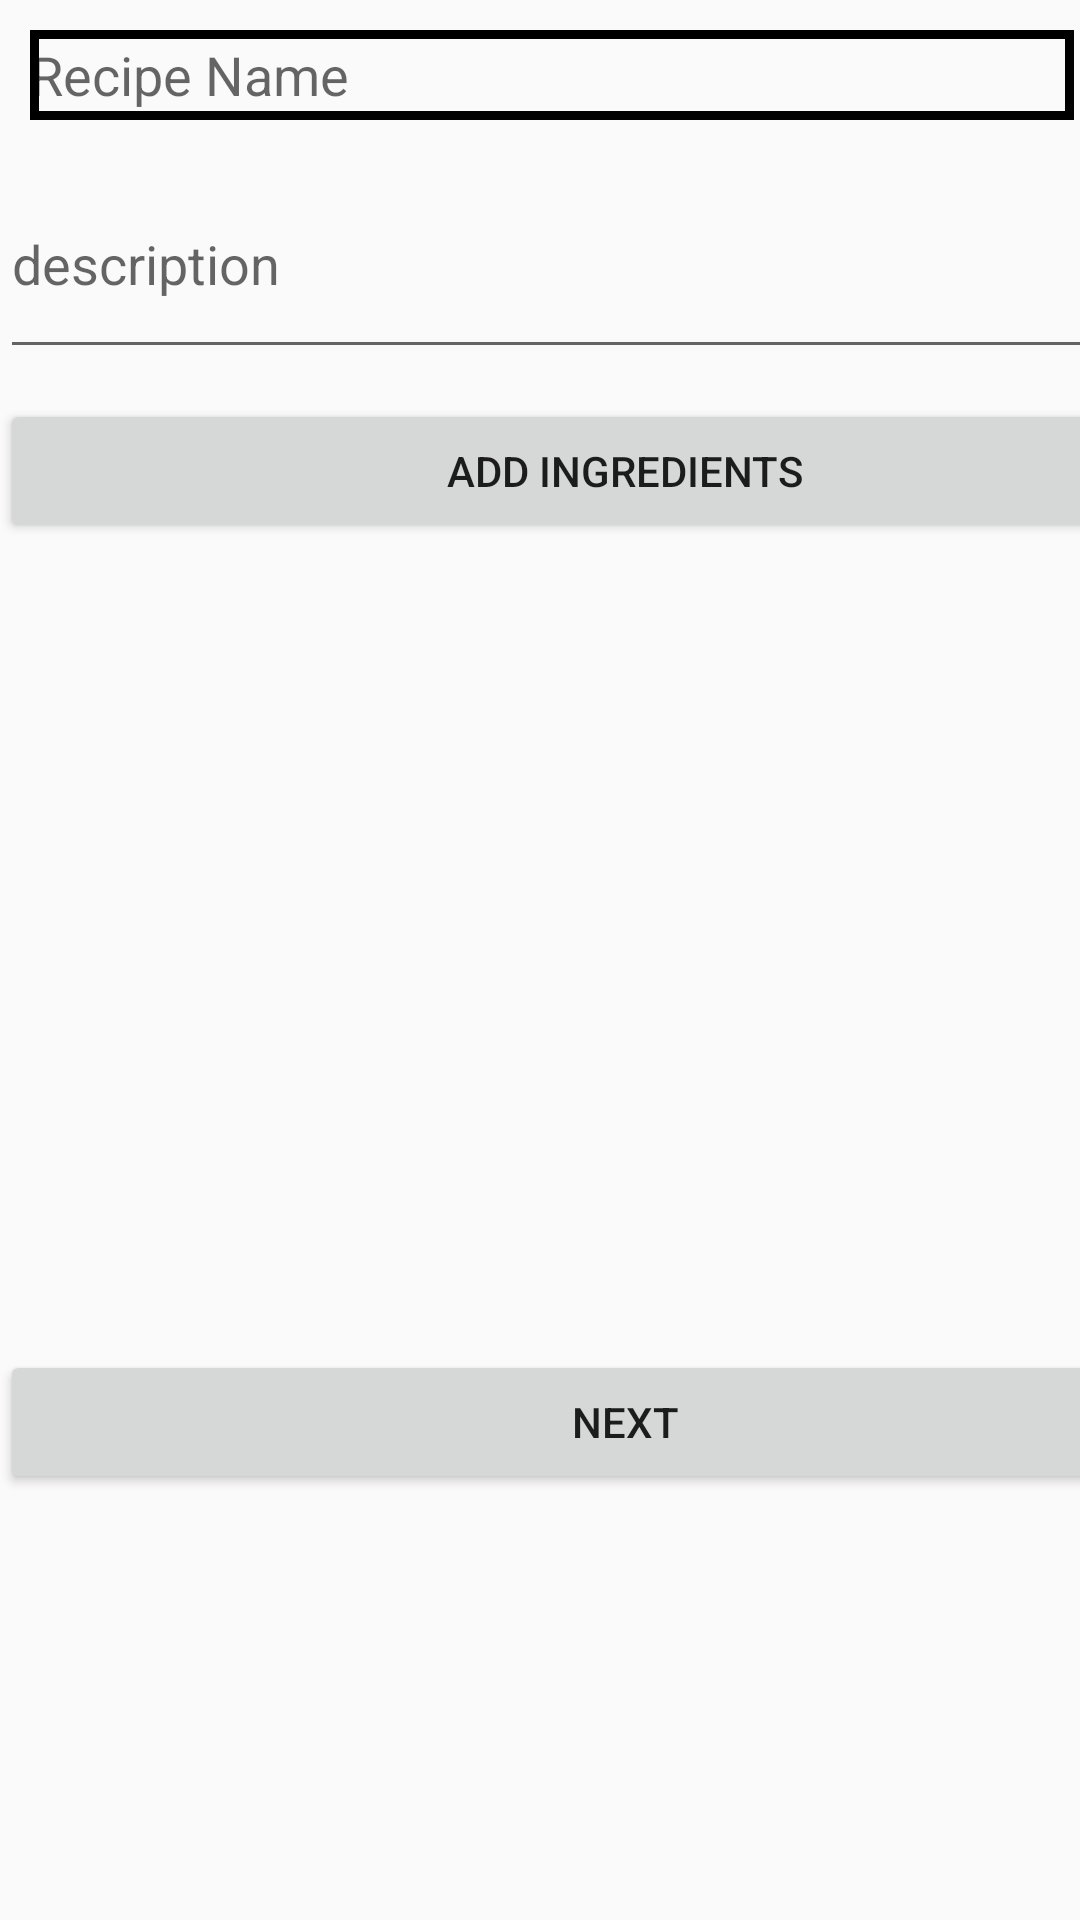

Write the Android layout XML for this screen, with the resource values it uses.
<!-- AndroidManifest.xml: application theme AppTheme -->
<!-- res/layout/fragment_custom_recpie_part2.xml -->
<?xml version="1.0" encoding="utf-8"?>
<android.support.constraint.ConstraintLayout
    xmlns:android="http://schemas.android.com/apk/res/android"
    xmlns:app="http://schemas.android.com/apk/res-auto"
    xmlns:tools="http://schemas.android.com/tools"
    android:layout_width="match_parent"
    android:layout_height="match_parent"
    tools:context=".fragments.CustomRecipePart2">

    <LinearLayout
        android:layout_width="417dp"
        android:layout_height="733dp"
        android:orientation="vertical"
        tools:layout_editor_absoluteX="-6dp"
        tools:layout_editor_absoluteY="-2dp">


        <EditText
            android:id="@+id/txt_inputFoodName"
            android:layout_margin="10dp"
            android:layout_width="348dp"
            android:layout_height="30dp"
            android:layout_marginEnd="53dp"
            android:ems="10"
            android:hint="@string/recipe_name"
            android:background="@drawable/border"
            app:layout_constraintEnd_toEndOf="parent"
            app:layout_constraintStart_toStartOf="parent"
            app:layout_constraintTop_toTopOf="parent" />

        <RelativeLayout
            android:layout_width="match_parent"
            android:layout_height="73dp">

            <EditText
                android:id="@+id/txt_inputDescription"
                android:layout_width="match_parent"
                android:layout_height="match_parent"

                android:hint="@string/description" />


        </RelativeLayout>
        <LinearLayout
            android:layout_width="match_parent"
            android:layout_height="317dp"
            android:orientation="horizontal"
            android:layout_marginTop="10dp">

            <LinearLayout
                android:layout_width="match_parent"
                android:layout_height="wrap_content"
                android:orientation="vertical">

                <Button
                    android:id="@+id/btn_addIngredients"
                    android:layout_width="match_parent"
                    android:layout_height="wrap_content"
                    android:text="Add Ingredients" />

                <ScrollView
                    android:layout_width="match_parent"
                    android:layout_height="wrap_content">

                    <LinearLayout
                        android:id="@+id/linearLayout_add"
                        android:layout_width="match_parent"
                        android:layout_height="wrap_content"
                        android:orientation="vertical" />

                    

                </ScrollView>

            </LinearLayout>

        </LinearLayout>


        <LinearLayout
            android:layout_width="match_parent"
            android:layout_height="371dp">

            <Button
                android:id="@+id/btn_next"
                android:layout_width="wrap_content"
                android:layout_height="wrap_content"
                android:layout_weight="1"
                android:text="Next" />

        </LinearLayout>

    </LinearLayout>

</android.support.constraint.ConstraintLayout>
<!-- resources referenced by this layout -->
<resources>
  <!-- drawable border (drawable) -->
  <?xml version="1.0" encoding="utf-8"?>
  <shape xmlns:android="http://schemas.android.com/apk/res/android"
          android:shape="rectangle">
      <stroke android:width="3dip"
          android:color="@android:color/black"/>
  </shape>
  <string name="description">description</string>
  <string name="recipe_name">Recipe Name</string>
  <style name="AppTheme" parent="Theme.AppCompat.Light">
          
          <item name="colorPrimary">@color/colorPrimary</item>
          <item name="colorPrimaryDark">@color/colorPrimaryDark</item>
          <item name="colorAccent">@color/colorAccent</item>
      </style>
  <color name="colorPrimary">#008577</color>
  <color name="colorPrimaryDark">#b70f0a</color>
  <color name="colorAccent">#D81B60</color>
</resources>
